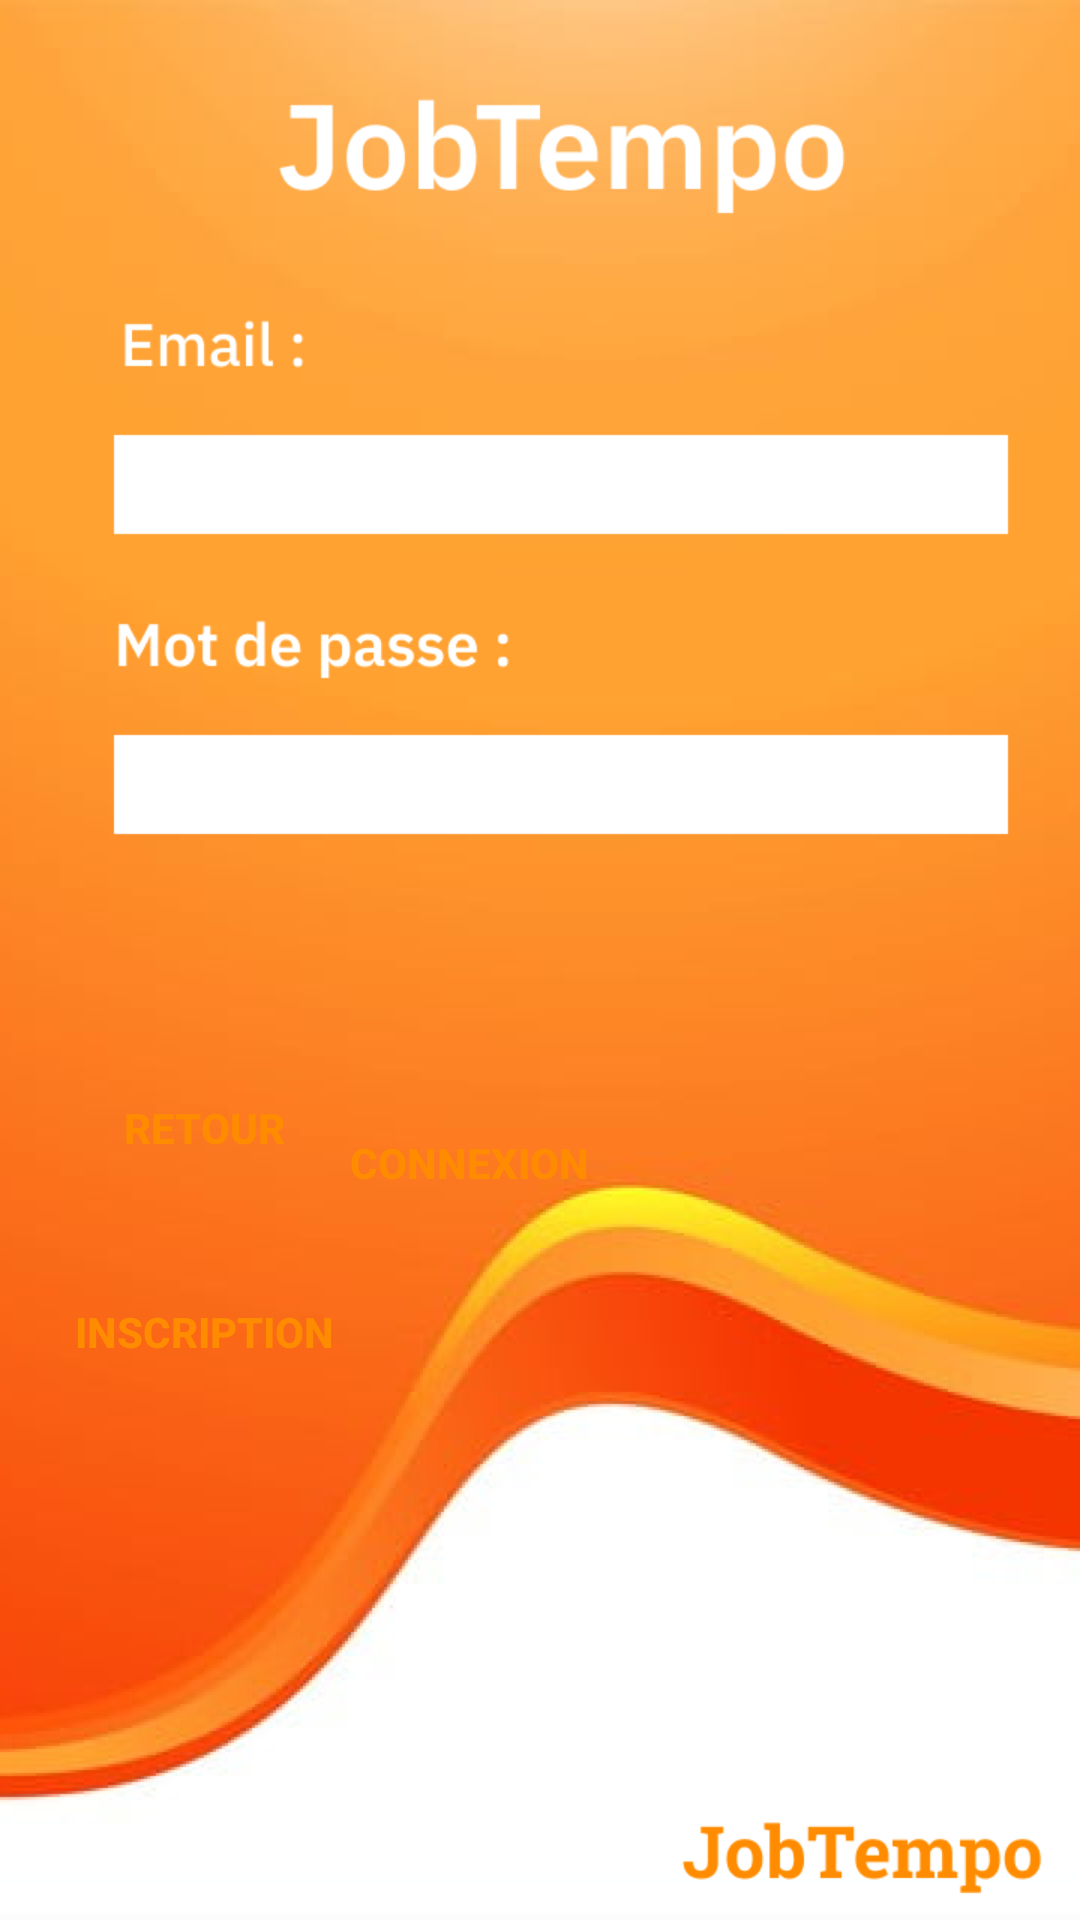

Write the Android layout XML for this screen, with the resource values it uses.
<!-- AndroidManifest.xml: application theme Theme.JobTempo -->
<!-- res/layout/connexion.xml -->
<?xml version="1.0" encoding="utf-8"?>
<androidx.constraintlayout.widget.ConstraintLayout xmlns:android="http://schemas.android.com/apk/res/android"
    xmlns:app="http://schemas.android.com/apk/res-auto"
    xmlns:tools="http://schemas.android.com/tools"
    android:layout_width="match_parent"
    android:layout_height="match_parent"
    tools:context=".MainActivity"
    android:background="@drawable/connexion">

    <EditText
        android:id="@+id/email"
        android:layout_width="335dp"
        android:layout_height="36dp"
        android:layout_marginStart="48dp"
        android:layout_marginTop="164dp"
        android:ems="10"
        android:inputType="textEmailAddress"
        app:layout_constraintStart_toStartOf="parent"
        app:layout_constraintTop_toTopOf="parent"
        android:background="@null"/>

    <EditText
        android:id="@+id/mdp"
        android:layout_width="335dp"
        android:layout_height="36dp"
        android:layout_marginTop="84dp"
        android:ems="10"
        android:inputType="textPassword"
        app:layout_constraintStart_toStartOf="@+id/email"
        app:layout_constraintTop_toBottomOf="@+id/email"
        android:background="@null"/>

    <Button
        android:id="@+id/bouton_connexion"
        android:layout_width="127dp"
        android:layout_height="63dp"
        android:layout_marginTop="36dp"
        android:layout_marginEnd="140dp"
        android:text="Connexion"
        app:layout_constraintEnd_toEndOf="parent"
        android:background="@drawable/btn_bg"
        android:textColor="#FF8C00"
        android:textStyle="bold"
        app:layout_constraintTop_toBottomOf="@+id/mdp" />

    <Button
        android:id="@+id/bouton_retour"
        android:layout_width="wrap_content"
        android:layout_height="wrap_content"
        android:layout_marginStart="24dp"
        android:layout_marginBottom="20dp"
        android:text="Retour"
        android:background="@drawable/btn_bg"
        android:textColor="#FF8C00"
        android:textStyle="bold"
        app:layout_constraintBottom_toTopOf="@+id/bouton_inscription"
        app:layout_constraintStart_toStartOf="parent" />

    <Button
        android:id="@+id/bouton_inscription"
        android:layout_width="wrap_content"
        android:layout_height="wrap_content"
        android:layout_marginBottom="172dp"
        android:text="Inscription"
        android:background="@drawable/btn_bg"
        android:textColor="#FF8C00"
        android:textStyle="bold"
        app:layout_constraintBottom_toBottomOf="parent"
        app:layout_constraintStart_toStartOf="@+id/bouton_retour" />
</androidx.constraintlayout.widget.ConstraintLayout>
<!-- resources referenced by this layout -->
<resources>
  <!-- drawable connexion: png bitmap (drawable, 92707 bytes) -->
  <style name="Theme.JobTempo" parent="Theme.AppCompat.Light.NoActionBar">
          
          <item name="colorPrimary">@color/purple_500</item>
          <item name="colorPrimaryVariant">@color/purple_700</item>
          <item name="colorOnPrimary">@color/white</item>
          
          <item name="colorSecondary">@color/teal_200</item>
          <item name="colorSecondaryVariant">@color/teal_700</item>
          <item name="colorOnSecondary">@color/black</item>
          
          <item name="android:statusBarColor">?attr/colorPrimaryVariant</item>
          
      </style>
  <!-- not gathered from this repository: default colours our renderer supplied (Android Studio template values) -->
  <color name="purple_500">#FF6200EE</color>
  <color name="purple_700">#FF3700B3</color>
  <color name="teal_200">#FF03DAC5</color>
  <color name="teal_700">#FF018786</color>
  <color name="black">#FF000000</color>
  <color name="white">#FFFFFFFF</color>
</resources>
